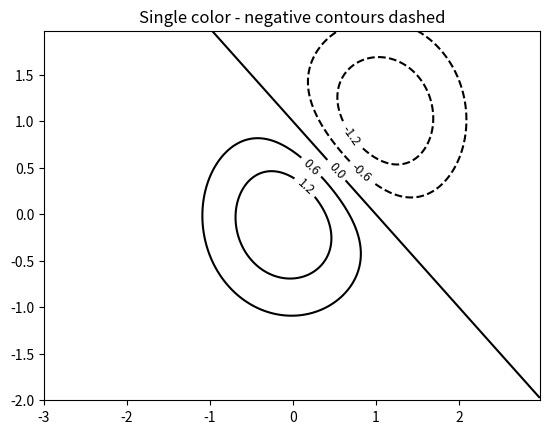

Recreate this plot in Python.
# importing the required libraries
import numpy
import matplotlib.pyplot

# creating the graph
delta = 0.025
x = numpy.arange(-3.0, 3.0, delta)
y = numpy.arange(-2.0, 2.0, delta)
X, Y = numpy.meshgrid(x, y)

Z1 = numpy.exp(-X**2 - Y**2)
Z2 = numpy.exp(-(X - 1)**2 - (Y - 1)**2)
Z = (Z1 - Z2) * 2

# adding labels to the line contours
fig, ax = matplotlib.pyplot.subplots()
CS = ax.contour(X, Y, Z, 6,
				colors='k',
				)

ax.clabel(CS, fontsize=9, inline=1)
ax.set_title('Single color - negative contours dashed')
